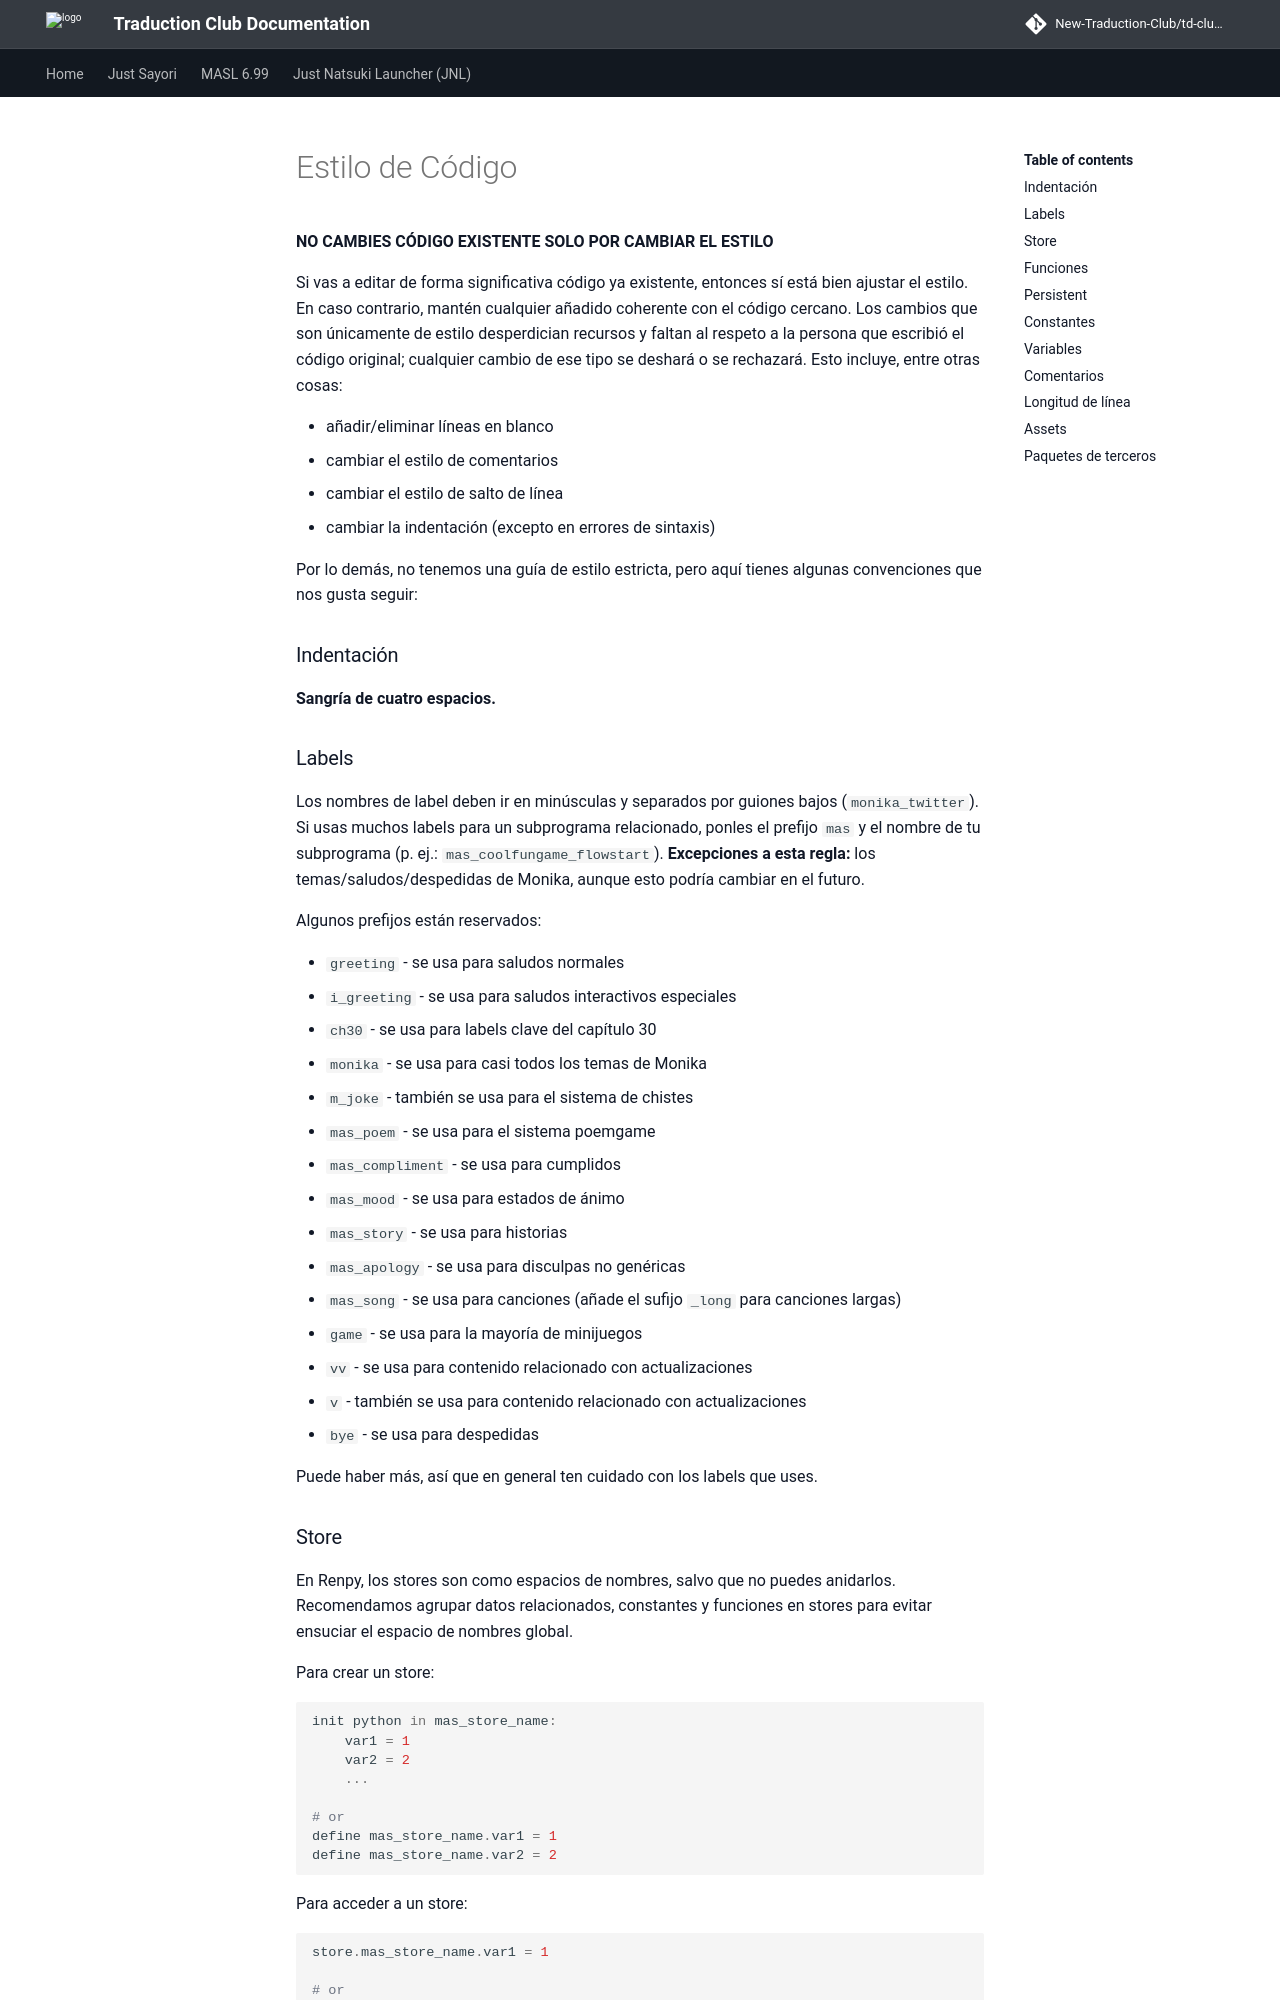

repository: New-Traduction-Club/td-club-docs · page: mas-es/Coding-Style/index.html · generator: mkdocs

# Estilo de Código

**NO CAMBIES CÓDIGO EXISTENTE SOLO POR CAMBIAR EL ESTILO**

Si vas a editar de forma significativa código ya existente, entonces sí está bien ajustar el estilo. En caso contrario, mantén cualquier añadido coherente con el código cercano.
Los cambios que son únicamente de estilo desperdician recursos y faltan al respeto a la persona que escribió el código original; cualquier cambio de ese tipo se deshará o se rechazará.
Esto incluye, entre otras cosas:

* añadir/eliminar líneas en blanco
* cambiar el estilo de comentarios
* cambiar el estilo de salto de línea
* cambiar la indentación (excepto en errores de sintaxis)

Por lo demás, no tenemos una guía de estilo estricta, pero aquí tienes algunas convenciones
que nos gusta seguir:

### Indentación

**Sangría de cuatro espacios.**

### Labels

Los nombres de label deben ir en minúsculas y separados por guiones bajos (`monika_twitter`).
Si usas muchos labels para un subprograma relacionado, ponles el prefijo `mas` y el
nombre de tu subprograma (p. ej.: `mas_coolfungame_flowstart`). **Excepciones a
esta regla:** los temas/saludos/despedidas de Monika, aunque esto podría cambiar en
el futuro.

Algunos prefijos están reservados:

- `greeting` - se usa para saludos normales
- `i_greeting` - se usa para saludos interactivos especiales
- `ch30` - se usa para labels clave del capítulo 30
- `monika` - se usa para casi todos los temas de Monika
- `m_joke` - también se usa para el sistema de chistes
- `mas_poem` - se usa para el sistema poemgame
- `mas_compliment` - se usa para cumplidos
- `mas_mood` - se usa para estados de ánimo
- `mas_story` - se usa para historias
- `mas_apology` - se usa para disculpas no genéricas
- `mas_song` - se usa para canciones (añade el sufijo `_long` para canciones largas)
- `game` - se usa para la mayoría de minijuegos
- `vv` - se usa para contenido relacionado con actualizaciones
- `v` - también se usa para contenido relacionado con actualizaciones
- `bye` - se usa para despedidas

Puede haber más, así que en general ten cuidado con los labels que uses.
